Labelled photos from "processed", an image-classification folder in Kavya1245/RecycleVision. The possible labels are: cardboard, glass, metal, paper, plastic, trash.

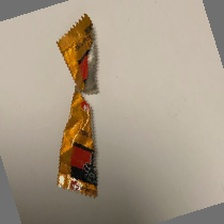
Label: trash

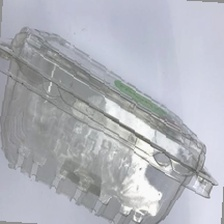
Label: plastic

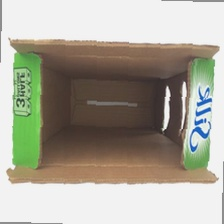
Label: cardboard

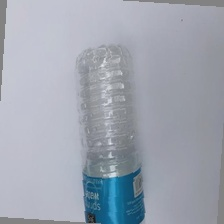
Label: plastic

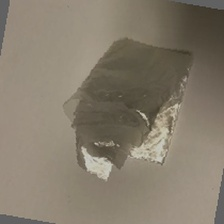
Label: trash

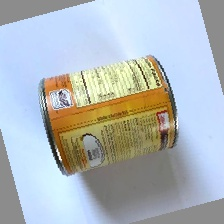
Label: metal
